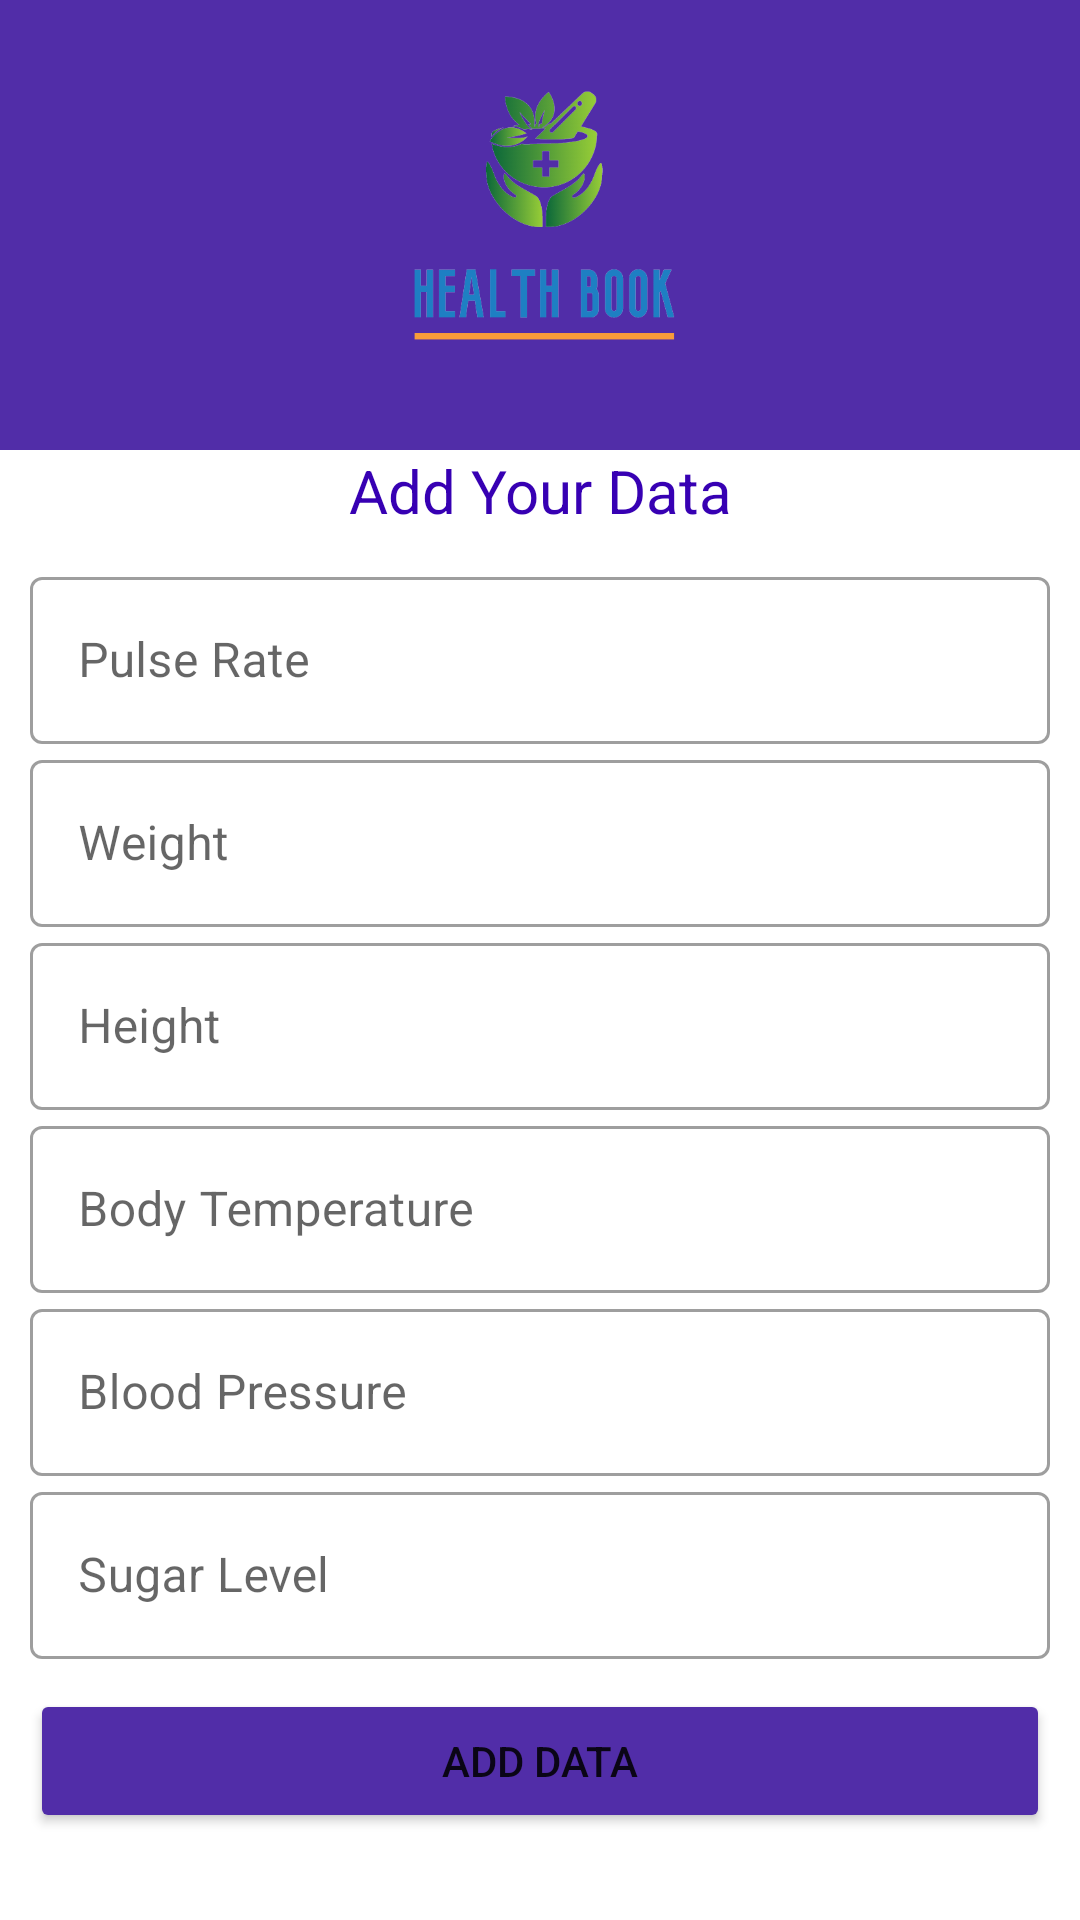

Layout XML and referenced resources for this Android screen:
<!-- AndroidManifest.xml: application theme Theme.FYP_2022 -->
<!-- res/layout/activity_home.xml -->
<?xml version="1.0" encoding="utf-8"?>
<ScrollView xmlns:android="http://schemas.android.com/apk/res/android"
    xmlns:app="http://schemas.android.com/apk/res-auto"
    xmlns:tools="http://schemas.android.com/tools"
    android:layout_height="match_parent"
    android:layout_width="match_parent">

    <androidx.constraintlayout.widget.ConstraintLayout
        android:layout_width="match_parent"
        android:layout_height="wrap_content"
        tools:context=".RegisterActivity">


        <View
            android:id="@+id/view"
            android:layout_width="wrap_content"
            android:layout_height="150dp"
            android:background="#512DA8"
            app:layout_constraintEnd_toEndOf="parent"
            app:layout_constraintStart_toStartOf="parent"
            app:layout_constraintTop_toTopOf="parent" />

        <ImageView
            android:id="@+id/LogoImage"
            android:layout_width="103dp"
            android:layout_height="111dp"
            android:layout_marginHorizontal="100dp"
            android:layout_marginTop="16dp"
            app:layout_constraintEnd_toEndOf="@+id/view"
            app:layout_constraintStart_toStartOf="@+id/view"
            app:layout_constraintTop_toTopOf="@+id/view"
            app:srcCompat="@drawable/healthbooklogo" />

        <TextView
            android:id="@+id/Slogon"
            android:layout_width="match_parent"
            android:layout_height="wrap_content"
            android:gravity="center_horizontal"
            android:text="Add Your Data"
            android:textColor="@color/purple_700"
            android:textSize="20sp"
            app:layout_constraintStart_toStartOf="@+id/view"
            app:layout_constraintTop_toBottomOf="@+id/view" />

        <LinearLayout
            android:layout_width="match_parent"
            android:layout_height="wrap_content"
            android:orientation="vertical"
            android:layout_margin="10dp"
            app:layout_constraintStart_toStartOf="@+id/Slogon"
            app:layout_constraintTop_toBottomOf="@+id/Slogon" >

            <com.google.android.material.textfield.TextInputLayout
                android:id="@+id/pulserate"
                android:layout_width="match_parent"
                android:layout_height="wrap_content"
                android:hint="Pulse Rate"
                style="@style/Widget.MaterialComponents.TextInputLayout.OutlinedBox">
                <com.google.android.material.textfield.TextInputEditText
                    android:layout_width="match_parent"
                    android:layout_height="wrap_content"
                    android:inputType="text"
                    android:textColor="#9C9898">
                </com.google.android.material.textfield.TextInputEditText>

            </com.google.android.material.textfield.TextInputLayout>
            <com.google.android.material.textfield.TextInputLayout
                android:id="@+id/weight"
                android:layout_width="match_parent"
                android:layout_height="wrap_content"
                android:hint="Weight"
                style="@style/Widget.MaterialComponents.TextInputLayout.OutlinedBox">
                <com.google.android.material.textfield.TextInputEditText
                    android:layout_width="match_parent"
                    android:layout_height="wrap_content"
                    android:inputType="number"
                    android:textColor="#9C9898">

                </com.google.android.material.textfield.TextInputEditText>

            </com.google.android.material.textfield.TextInputLayout>
            <com.google.android.material.textfield.TextInputLayout
                android:id="@+id/height"
                android:layout_width="match_parent"
                android:layout_height="wrap_content"
                android:hint="Height"
                style="@style/Widget.MaterialComponents.TextInputLayout.OutlinedBox">
                <com.google.android.material.textfield.TextInputEditText
                    android:layout_width="match_parent"
                    android:layout_height="wrap_content"
                    android:inputType="textEmailAddress"
                    android:textColor="#9C9898">

                </com.google.android.material.textfield.TextInputEditText>

            </com.google.android.material.textfield.TextInputLayout>
            <com.google.android.material.textfield.TextInputLayout
                android:id="@+id/bodytemp"
                android:layout_width="match_parent"
                android:layout_height="wrap_content"
                android:hint="Body Temperature"
                style="@style/Widget.MaterialComponents.TextInputLayout.OutlinedBox">
                <com.google.android.material.textfield.TextInputEditText
                    android:layout_width="match_parent"
                    android:layout_height="wrap_content"
                    android:inputType="textPassword"
                    android:textColor="#9C9898">

                </com.google.android.material.textfield.TextInputEditText>

            </com.google.android.material.textfield.TextInputLayout>
            <com.google.android.material.textfield.TextInputLayout
                android:id="@+id/bp"
                android:layout_width="match_parent"
                android:layout_height="wrap_content"
                android:hint="Blood Pressure"
                style="@style/Widget.MaterialComponents.TextInputLayout.OutlinedBox">
                <com.google.android.material.textfield.TextInputEditText
                    android:layout_width="match_parent"
                    android:layout_height="wrap_content"
                    android:inputType="textPassword"
                    android:textColor="#9C9898">

                </com.google.android.material.textfield.TextInputEditText>

            </com.google.android.material.textfield.TextInputLayout>

            <com.google.android.material.textfield.TextInputLayout
                android:id="@+id/sugarlevel"
                android:layout_width="match_parent"
                android:layout_height="wrap_content"
                android:hint="Sugar Level"
                style="@style/Widget.MaterialComponents.TextInputLayout.OutlinedBox">
                <com.google.android.material.textfield.TextInputEditText
                    android:layout_width="match_parent"
                    android:layout_height="wrap_content"
                    android:inputType="textPassword"
                    android:textColor="#9C9898">

                </com.google.android.material.textfield.TextInputEditText>

            </com.google.android.material.textfield.TextInputLayout>

            <Button
                android:id="@+id/adddata"
                android:layout_width="match_parent"
                android:layout_height="wrap_content"
                android:layout_marginTop="10dp"
                android:layout_marginBottom="10dp"
                android:text="Add Data"
                app:backgroundTint="#512DA8" />




        </LinearLayout>



    </androidx.constraintlayout.widget.ConstraintLayout>


</ScrollView>
<!-- resources referenced by this layout -->
<resources>
  <!-- drawable healthbooklogo: png bitmap (drawable, 55536 bytes) -->
  <style name="Theme.FYP_2022" parent="Theme.MaterialComponents.DayNight.DarkActionBar">
          
          <item name="colorPrimary">@color/purple_500</item>
          <item name="colorPrimaryVariant">@color/purple_700</item>
          <item name="colorOnPrimary">@color/white</item>
          
          <item name="colorSecondary">@color/teal_200</item>
          <item name="colorSecondaryVariant">@color/teal_700</item>
          <item name="colorOnSecondary">@color/black</item>
          
          <item name="android:statusBarColor" tools:targetApi="l">?attr/colorPrimaryVariant</item>
          
      </style>
  <!-- not gathered from this repository: default colours our renderer supplied (Android Studio template values) -->
  <color name="purple_500">#FF6200EE</color>
  <color name="purple_700">#FF3700B3</color>
  <color name="teal_200">#FF03DAC5</color>
  <color name="teal_700">#FF018786</color>
  <color name="black">#FF000000</color>
  <color name="white">#FFFFFFFF</color>
</resources>
